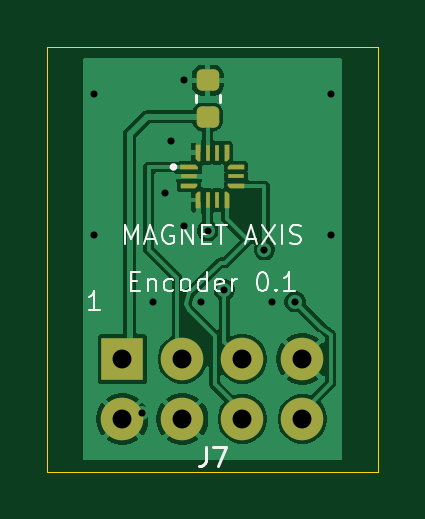
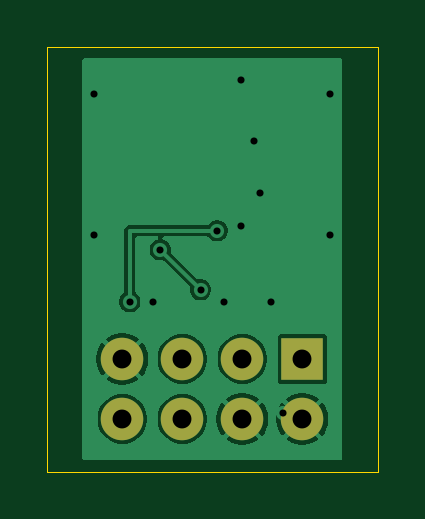
Circuit board: 11 layer files. Board 14.0 x 18.0 mm.
- bottom_copper: Encoder-B_Cu.gbl (16945 bytes)
- bottom_mask: Encoder-B_Mask.gbs (723 bytes)
- paste: Encoder-B_Paste.gbp (452 bytes)
- bottom_silk: Encoder-B_Silkscreen.gbo (733 bytes)
- outline: Encoder-Edge_Cuts.gm1 (674 bytes)
- top_copper: Encoder-F_Cu.gtl (35498 bytes)
- top_mask: Encoder-F_Mask.gts (4094 bytes)
- paste: Encoder-F_Paste.gtp (3823 bytes)
- top_silk: Encoder-F_Silkscreen.gto (12418 bytes)
- drill: Encoder-NPTH.drl (264 bytes)
- drill: Encoder-PTH.drl (681 bytes)

=== bottom_copper: Encoder-B_Cu.gbl (16945 bytes, source omitted) ===
=== bottom_mask: Encoder-B_Mask.gbs ===
%TF.GenerationSoftware,KiCad,Pcbnew,10.0.6*%
%TF.CreationDate,2026-11-04T09:01:38+01:00*%
%TF.ProjectId,Encoder,456e636f-6465-4722-9e6b-696361645f70,rev?*%
%TF.SameCoordinates,Original*%
%TF.FileFunction,Soldermask,Bot*%
%TF.FilePolarity,Negative*%
%FSLAX46Y46*%
G04 Gerber Fmt 4.6, Leading zero omitted, Abs format (unit mm)*
G04 Created by KiCad (PCBNEW 10.0.6) date 2026-11-04 09:01:38*
%MOMM*%
%LPD*%
G01*
G04 APERTURE LIST*
%ADD10R,1.800000X1.800000*%
%ADD11C,1.800000*%
G04 APERTURE END LIST*
D10*
%TO.C,J7*%
X53190000Y-63230000D03*
D11*
X53190000Y-65770000D03*
X55730000Y-63230000D03*
X55730000Y-65770000D03*
X58270000Y-63230000D03*
X58270000Y-65770000D03*
X60810000Y-63230000D03*
X60810000Y-65770000D03*
%TD*%
M02*

=== paste: Encoder-B_Paste.gbp ===
%TF.GenerationSoftware,KiCad,Pcbnew,10.0.6*%
%TF.CreationDate,2026-11-04T09:01:38+01:00*%
%TF.ProjectId,Encoder,456e636f-6465-4722-9e6b-696361645f70,rev?*%
%TF.SameCoordinates,Original*%
%TF.FileFunction,Paste,Bot*%
%TF.FilePolarity,Positive*%
%FSLAX46Y46*%
G04 Gerber Fmt 4.6, Leading zero omitted, Abs format (unit mm)*
G04 Created by KiCad (PCBNEW 10.0.6) date 2026-11-04 09:01:38*
%MOMM*%
%LPD*%
G01*
G04 APERTURE LIST*
G04 APERTURE END LIST*
M02*

=== bottom_silk: Encoder-B_Silkscreen.gbo ===
%TF.GenerationSoftware,KiCad,Pcbnew,10.0.6*%
%TF.CreationDate,2026-11-04T09:01:38+01:00*%
%TF.ProjectId,Encoder,456e636f-6465-4722-9e6b-696361645f70,rev?*%
%TF.SameCoordinates,Original*%
%TF.FileFunction,Legend,Bot*%
%TF.FilePolarity,Positive*%
%FSLAX46Y46*%
G04 Gerber Fmt 4.6, Leading zero omitted, Abs format (unit mm)*
G04 Created by KiCad (PCBNEW 10.0.6) date 2026-11-04 09:01:38*
%MOMM*%
%LPD*%
G01*
G04 APERTURE LIST*
%ADD10R,1.800000X1.800000*%
%ADD11C,1.800000*%
G04 APERTURE END LIST*
%LPC*%
D10*
%TO.C,J7*%
X53190000Y-63230000D03*
D11*
X53190000Y-65770000D03*
X55730000Y-63230000D03*
X55730000Y-65770000D03*
X58270000Y-63230000D03*
X58270000Y-65770000D03*
X60810000Y-63230000D03*
X60810000Y-65770000D03*
%TD*%
%LPD*%
M02*

=== outline: Encoder-Edge_Cuts.gm1 ===
%TF.GenerationSoftware,KiCad,Pcbnew,10.0.6*%
%TF.CreationDate,2026-11-04T09:01:38+01:00*%
%TF.ProjectId,Encoder,456e636f-6465-4722-9e6b-696361645f70,rev?*%
%TF.SameCoordinates,Original*%
%TF.FileFunction,Profile,NP*%
%FSLAX46Y46*%
G04 Gerber Fmt 4.6, Leading zero omitted, Abs format (unit mm)*
G04 Created by KiCad (PCBNEW 10.0.6) date 2026-11-04 09:01:38*
%MOMM*%
%LPD*%
G01*
G04 APERTURE LIST*
%TA.AperFunction,Profile*%
%ADD10C,0.050000*%
%TD*%
G04 APERTURE END LIST*
D10*
X50000000Y-50000000D02*
X64000000Y-50000000D01*
X50000000Y-68000000D02*
X50000000Y-50000000D01*
X64000000Y-50000000D02*
X64000000Y-68000000D01*
X64000000Y-68000000D02*
X50000000Y-68000000D01*
M02*

=== top_copper: Encoder-F_Cu.gtl (35498 bytes, source omitted) ===
=== top_mask: Encoder-F_Mask.gts (4094 bytes, source withheld) ===
=== paste: Encoder-F_Paste.gtp (3823 bytes, source withheld) ===
=== top_silk: Encoder-F_Silkscreen.gto (12418 bytes, source omitted) ===
=== drill: Encoder-NPTH.drl ===
M48
; DRILL file KiCad 10.0.6 date 2026-11-04T09:01:39
; FORMAT={-:-/ absolute / metric / decimal}
; #@! TF.CreationDate,2026-11-04T09:01:39+01:00
; #@! TF.GenerationSoftware,Kicad,Pcbnew,10.0.6
; #@! TF.FileFunction,NonPlated,1,2,NPTH
FMAT,2
METRIC
%
G90
G05
M30

=== drill: Encoder-PTH.drl ===
M48
; DRILL file KiCad 10.0.6 date 2026-11-04T09:01:39
; FORMAT={-:-/ absolute / metric / decimal}
; #@! TF.CreationDate,2026-11-04T09:01:39+01:00
; #@! TF.GenerationSoftware,Kicad,Pcbnew,10.0.6
; #@! TF.FileFunction,Plated,1,2,PTH
FMAT,2
METRIC
; #@! TA.AperFunction,Plated,PTH,ViaDrill
T1C0.300
; #@! TA.AperFunction,Plated,PTH,ComponentDrill
T2C0.800
%
G90
G05
T1
X52.0Y-52.0
X52.0Y-58.0
X54.0Y-65.5
X54.5Y-60.8
X55.0Y-56.2
X55.25Y-54.0
X55.8Y-51.425
X55.8Y-57.6
X56.5Y-60.8
X56.8Y-57.8
X57.5Y-60.3
X59.2Y-58.6
X59.5Y-60.8
X60.5Y-60.8
X62.0Y-52.0
X62.0Y-58.0
T2
X53.19Y-63.23
X53.19Y-65.77
X55.73Y-63.23
X55.73Y-65.77
X58.27Y-63.23
X58.27Y-65.77
X60.81Y-63.23
X60.81Y-65.77
M30
